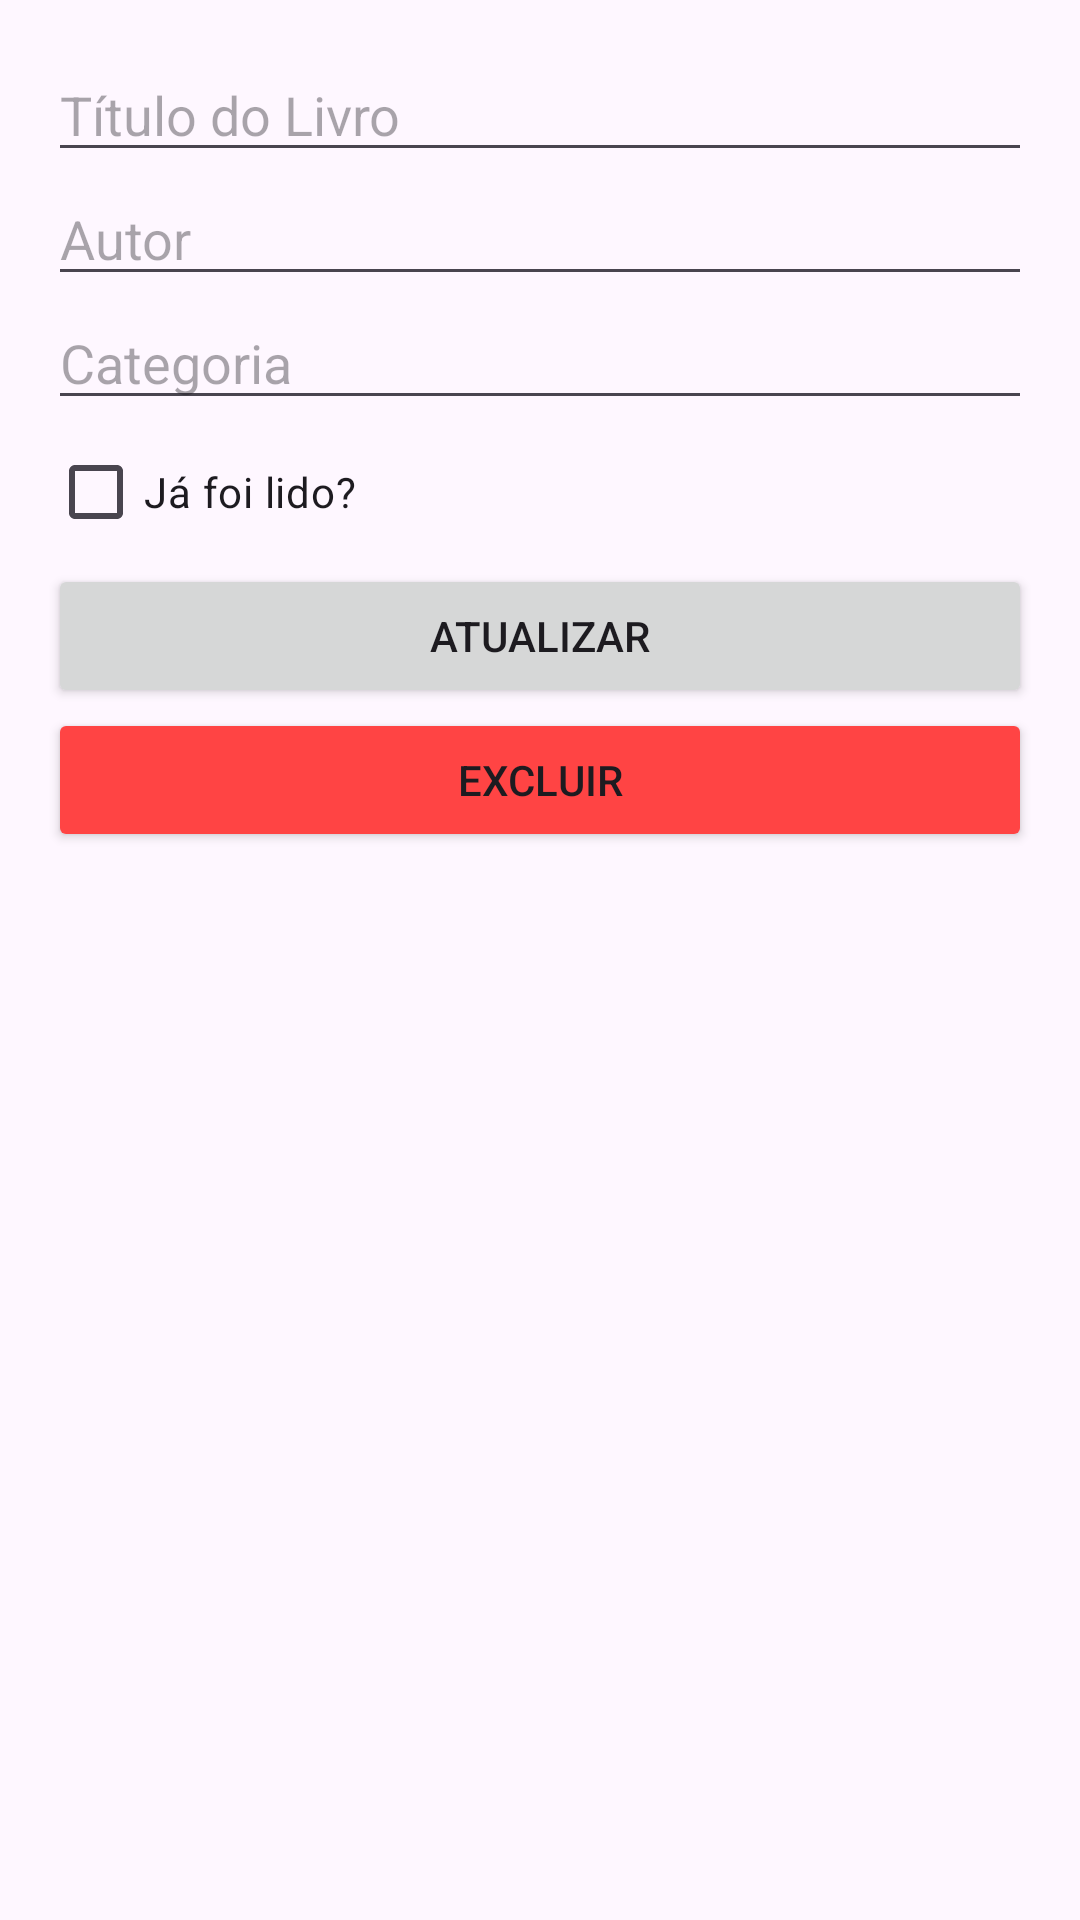

The Android layout XML behind this screen, and the referenced resources:
<!-- AndroidManifest.xml: application theme Theme.ProvaPratica_Mobile -->
<!-- res/layout/activity_edit_book.xml -->
<?xml version="1.0" encoding="utf-8"?>
<LinearLayout xmlns:android="http://schemas.android.com/apk/res/android"
    android:layout_width="match_parent"
    android:layout_height="match_parent"
    android:orientation="vertical"
    android:padding="16dp">

    <EditText
        android:id="@+id/edtTitle"
        android:layout_width="match_parent"
        android:layout_height="wrap_content"
        android:hint="Título do Livro" />

    <EditText
        android:id="@+id/edtAuthor"
        android:layout_width="match_parent"
        android:layout_height="wrap_content"
        android:hint="Autor" />

    <EditText
        android:id="@+id/edtCategory"
        android:layout_width="match_parent"
        android:layout_height="wrap_content"
        android:hint="Categoria" />

    <CheckBox
        android:id="@+id/chkRead"
        android:layout_width="wrap_content"
        android:layout_height="wrap_content"
        android:text="Já foi lido?" />

    <Button
        android:id="@+id/btnUpdate"
        android:layout_width="match_parent"
        android:layout_height="wrap_content"
        android:text="Atualizar" />

    <Button
        android:id="@+id/btnDelete"
        android:layout_width="match_parent"
        android:layout_height="wrap_content"
        android:text="Excluir"
        android:backgroundTint="@android:color/holo_red_light" />
</LinearLayout>
<!-- resources referenced by this layout -->
<resources>
  <style name="Theme.ProvaPratica_Mobile" parent="Base.Theme.ProvaPratica_Mobile" />
  <style name="Base.Theme.ProvaPratica_Mobile" parent="Theme.Material3.DayNight.NoActionBar">
          
          
      </style>
</resources>
